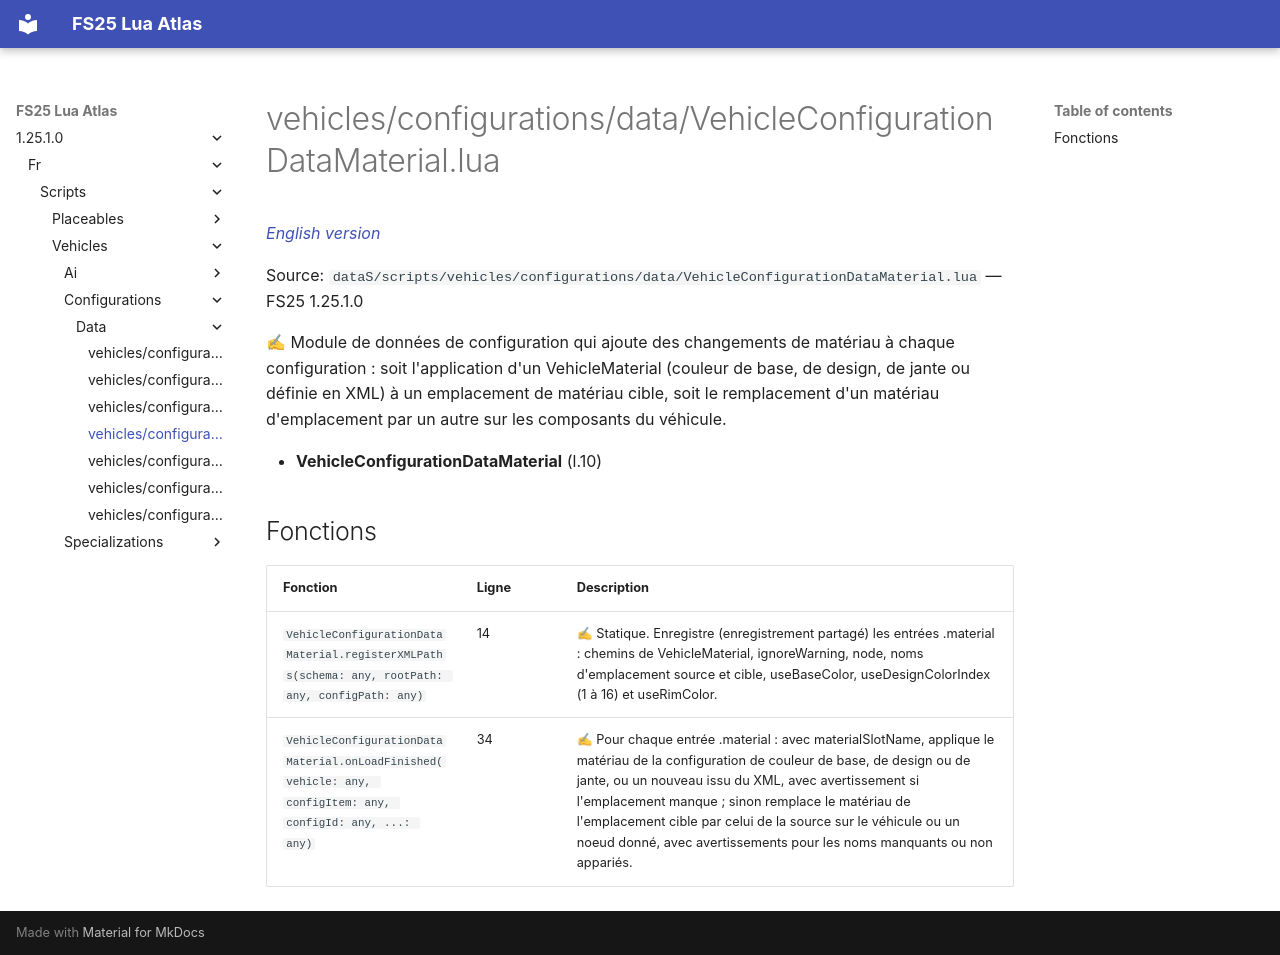

repository: Tim0219800/fs25-lua-atlas · page: 1.25.1.0/fr/scripts/vehicles/configurations/data/VehicleConfigurationDataMaterial.html · generator: mkdocs

# vehicles/configurations/data/VehicleConfigurationDataMaterial.lua

*[English version](../../../../../scripts/vehicles/configurations/data/VehicleConfigurationDataMaterial.md)*

Source: `dataS/scripts/vehicles/configurations/data/VehicleConfigurationDataMaterial.lua` — FS25 1.25.1.0

✍ Module de données de configuration qui ajoute des changements de matériau à chaque configuration : soit l'application d'un VehicleMaterial (couleur de base, de design, de jante ou définie en XML) à un emplacement de matériau cible, soit le remplacement d'un matériau d'emplacement par un autre sur les composants du véhicule.

- **VehicleConfigurationDataMaterial** (l.10)

## Fonctions

| Fonction | Ligne | Description |
|---|---|---|
| `VehicleConfigurationDataMaterial.registerXMLPaths(schema: any, rootPath: any, configPath: any)` | 14 | ✍ Statique. Enregistre (enregistrement partagé) les entrées .material : chemins de VehicleMaterial, ignoreWarning, node, noms d'emplacement source et cible, useBaseColor, useDesignColorIndex (1 à 16) et useRimColor. |
| `VehicleConfigurationDataMaterial.onLoadFinished(vehicle: any, configItem: any, configId: any, ...: any)` | 34 | ✍ Pour chaque entrée .material : avec materialSlotName, applique le matériau de la configuration de couleur de base, de design ou de jante, ou un nouveau issu du XML, avec avertissement si l'emplacement manque ; sinon remplace le matériau de l'emplacement cible par celui de la source sur le véhicule ou un noeud donné, avec avertissements pour les noms manquants ou non appariés. |
